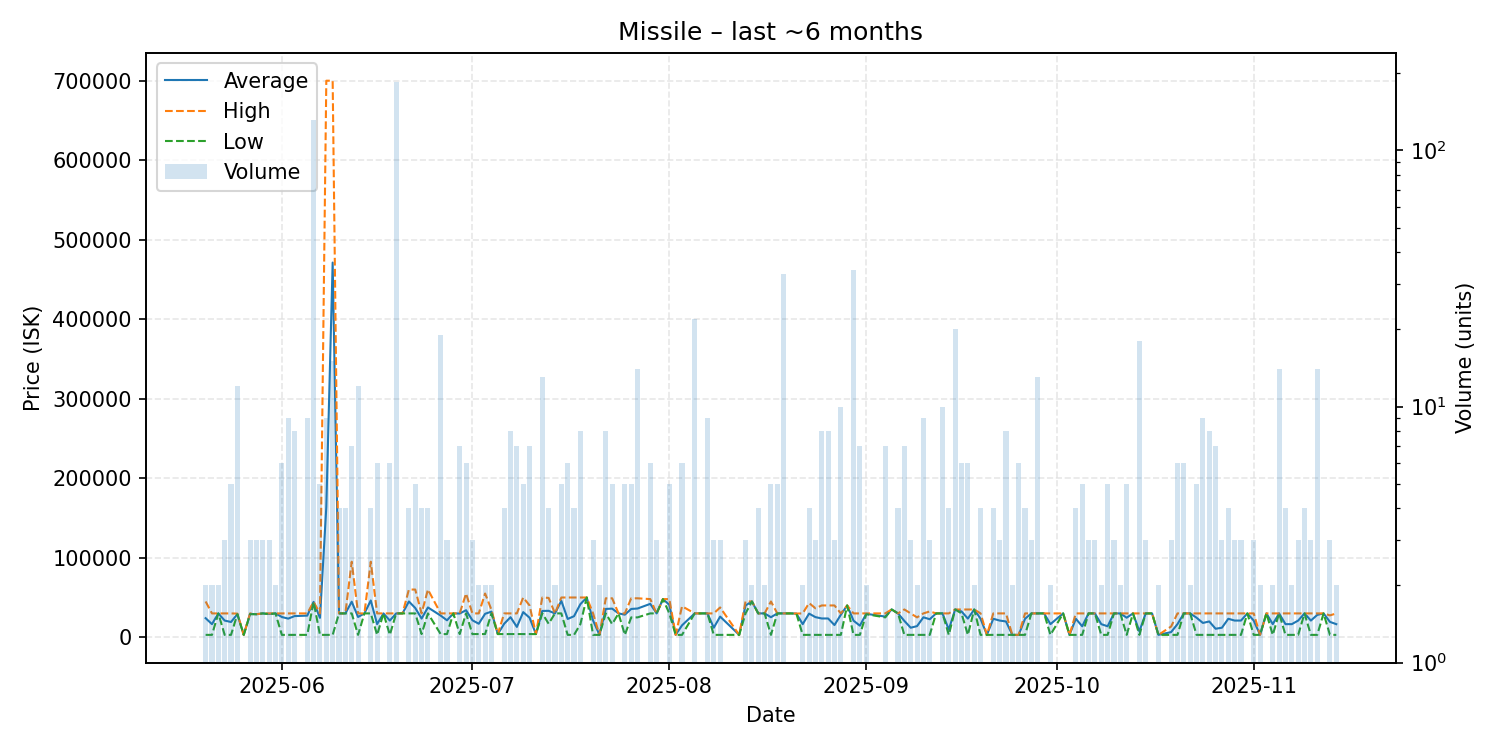

Source data for this figure (header and first rows):
date, average, highest, lowest, order_count, volume
2025-05-20, 23996, 44990, 3001, 2, 2
2025-05-21, 16495, 29990, 3000, 2, 2
2025-05-22, 29990, 29990, 29990, 2, 2
2025-05-23, 20993, 29990, 3000, 3, 3
2025-05-24, 19194, 29990, 3000, 5, 5
2025-05-25, 29123, 29740, 29000, 3, 12
2025-05-26, 3000, 3000, 3000, 1, 1
2025-05-27, 29333, 30000, 29000, 3, 3
2025-05-28, 29000, 29000, 29000, 3, 3
2025-05-29, 30000, 30000, 30000, 3, 3
2025-05-30, 29333, 30000, 29000, 3, 3
2025-05-31, 30000, 30000, 30000, 2, 2
2025-06-01, 25495, 29990, 3000, 6, 6
2025-06-02, 23442, 29990, 3000, 9, 9
2025-06-03, 26620, 29990, 3000, 7, 8
2025-06-05, 27221, 30000, 3000, 7, 9
2025-06-06, 44500, 44500, 44500, 5, 132
2025-06-07, 24400, 30000, 3000, 5, 5
2025-06-08, 163867, 699900, 3000, 5, 9
2025-06-09, 471200, 699900, 3000, 4, 15
2025-06-10, 30000, 30000, 30000, 4, 4
2025-06-11, 30000, 30000, 30000, 2, 4
2025-06-12, 44712, 94990, 30000, 7, 7
2025-06-13, 25500, 30000, 3001, 7, 12
2025-06-14, 30000, 30000, 30000, 1, 1
2025-06-15, 46248, 94990, 30000, 4, 4
2025-06-16, 16500, 30000, 3001, 6, 6
2025-06-17, 30000, 30000, 30000, 1, 1
2025-06-18, 21000, 30000, 3001, 6, 6
2025-06-19, 30000, 30000, 30000, 7, 185
2025-06-20, 30000, 30000, 30000, 1, 1
2025-06-21, 45000, 60000, 30000, 3, 4
2025-06-22, 36800, 60000, 30000, 5, 5
2025-06-23, 23500, 30000, 4000, 4, 4
2025-06-24, 37500, 60000, 30000, 4, 4
2025-06-26, 27263, 30000, 4000, 5, 19
2025-06-27, 21334, 30000, 4001, 2, 3
2025-06-28, 30000, 30000, 30000, 1, 1
2025-06-29, 29857, 30000, 4000, 5, 7
2025-06-30, 34000, 55000, 30000, 6, 6
2025-07-01, 21333, 30000, 4000, 3, 3
2025-07-02, 17000, 30000, 4000, 2, 2
2025-07-03, 29500, 55000, 4000, 2, 2
2025-07-04, 32225, 34500, 29950, 2, 2
2025-07-05, 4001, 4001, 4001, 1, 1
2025-07-06, 17000, 30000, 4000, 4, 4
2025-07-07, 25250, 30000, 4000, 8, 8
2025-07-08, 13000, 30000, 4000, 4, 7
2025-07-09, 31600, 50000, 4000, 5, 5
2025-07-10, 24571, 40000, 4000, 5, 7
2025-07-11, 4000, 4000, 4000, 1, 1
2025-07-12, 33077, 50000, 30000, 4, 13
2025-07-13, 33252, 49505, 17000, 4, 4
2025-07-14, 30000, 30000, 30000, 2, 2
2025-07-15, 45800, 50000, 30000, 3, 5
2025-07-16, 23000, 50000, 3000, 4, 6
2025-07-17, 26500, 50000, 3000, 4, 4
2025-07-18, 41625, 50000, 16500, 3, 8
2025-07-19, 50000, 50000, 50000, 1, 1
2025-07-20, 21000, 30000, 3000, 3, 3
... 108 more rows
